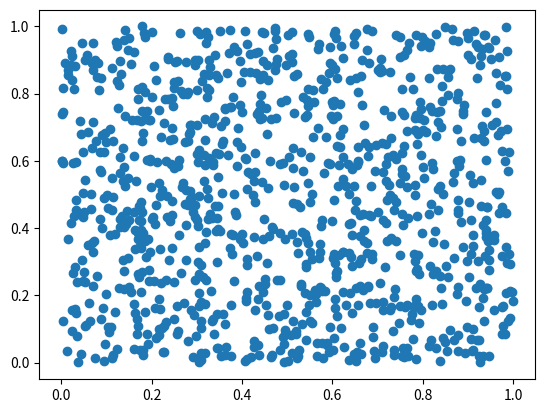

Here is the Python script that generated this plot:
import random
import matplotlib.pyplot as plot

count = 1024
X = [random.random() for _ in range(count)]
Y = [random.random() for _ in range(count)]

plot.scatter(X, Y)
plot.show()

